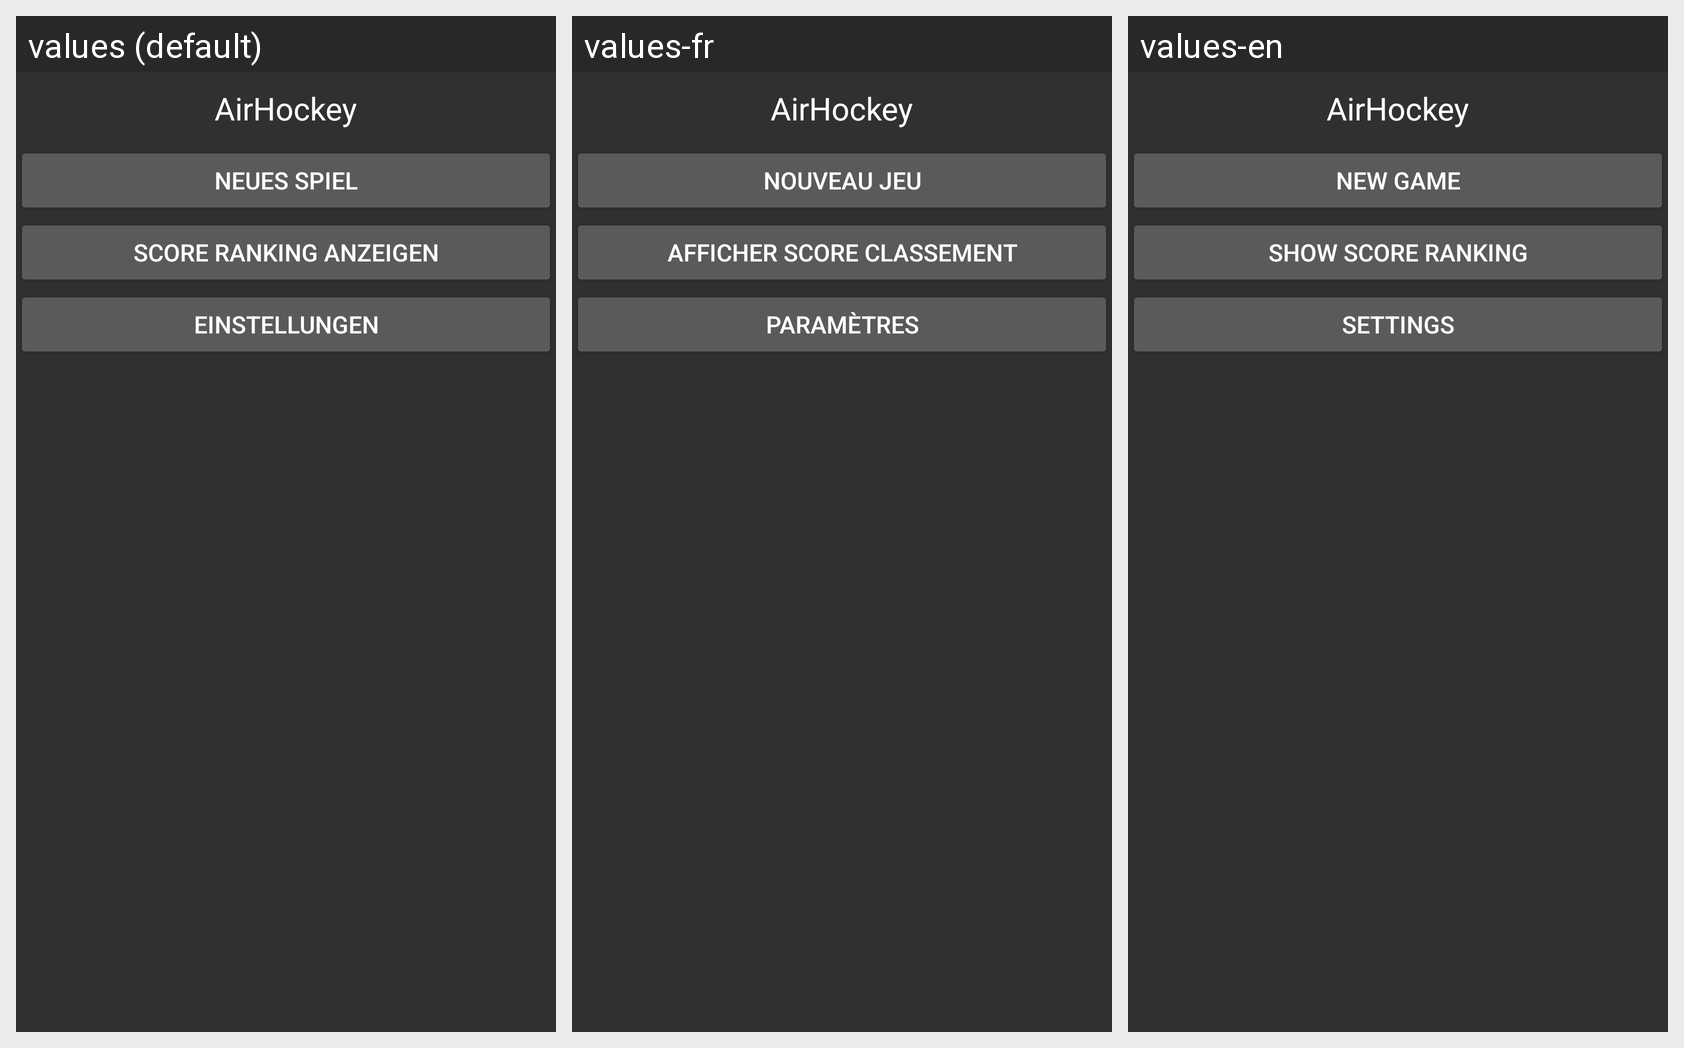

Here is an Android app screen in its default locale and in the app's own translations. Write out the translated-string differences for the strings that appear on this screen.
Android screen res/layout/startscreen.xml rendered under 3 locales, left to right: values (default), values-fr, values-en. Device: Nexus 5 (rendered at 1080×1920; each locale shown at half size, 540×960, under a caption strip naming it); theme AppTheme.
Strings drawn on this screen, with the default value and each locale's value (text and hints the layout hard-codes, and strings that could not be matched under every locale, appear in the picture but are not listed):

app_name
  values: AirHockey
  values-fr: AirHockey
  values-en: AirHockey

newgame
  values: Neues Spiel
  values-fr: Nouveau jeu
  values-en: New Game

score_ranking_anzeigen
  values: Score Ranking anzeigen
  values-fr: Afficher Score Classement
  values-en: Show Score Ranking

settings
  values: Einstellungen
  values-fr: Paramètres
  values-en: Settings
